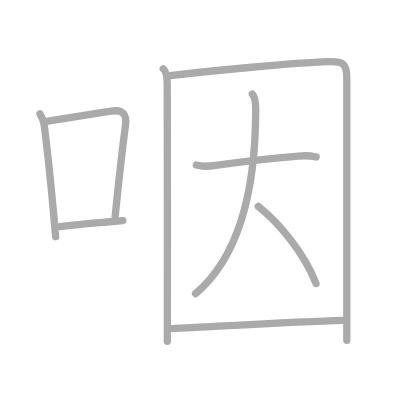
t = 0.00 s
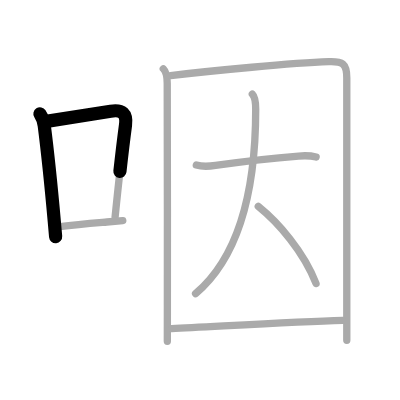
t = 1.75 s
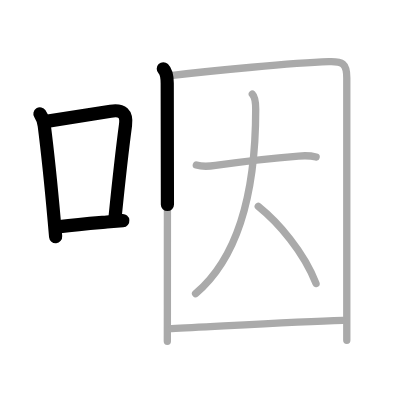
t = 3.50 s
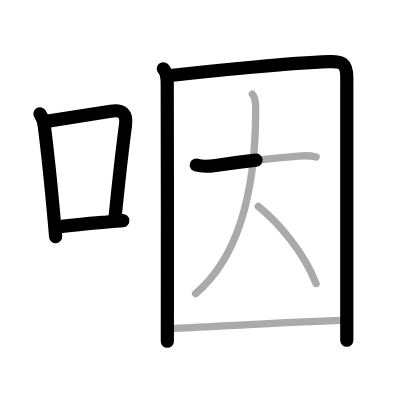
t = 5.50 s
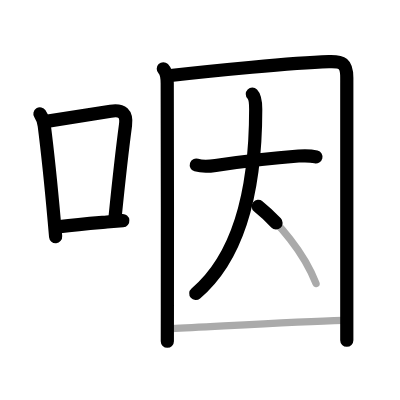
t = 7.25 s
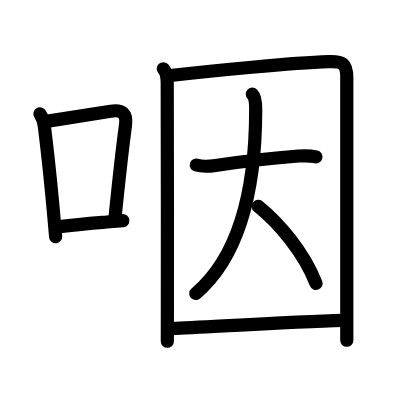
t = 9.00 s

The animated SVG that drew these frames (rendered in a browser with its animation timeline set to each time). Animation: 9 SMIL elements (animate=9); one cycle of 9.00 s.

<?xml version="1.0" standalone="no"?>
<!DOCTYPE svg PUBLIC "-//W3C//DTD SVG 1.1//EN"   "http://www.w3.org/Graphics/SVG/1.1/DTD/svg11.dtd">
<svg width="400px" height="400px"  version="1.1" xmlns="http://www.w3.org/2000/svg">
  <defs>
    <marker id="Triangle" viewBox="0 0 10 10" refX="0" refY="5" markerUnits="strokeWidth" markerWidth="3" style="stroke-opacity:0%;fill:#aaaaaa;" markerHeight="2" orient="auto">
      <path d="M 0 0 L 10 5 L 0 10 z" />
    </marker>
    
    <marker id="Arrow" viewBox="0 0 10 10" refX="5" refY="5" markerUnits="strokeWidth" markerWidth="1.8" style="stroke-opacity:0%;fill:#770000;" markerHeight="2" orient="auto">
      <path d="M 0 4 L 6 4 L 4 1 L 10 5 L 4 9 L 6 6 L 0 6 z" />
        <circle cx="5" cy="5" r="5" />
      </marker>
    
    <marker id="TriangleRed" viewBox="0 0 10 10" refX="0" refY="5" markerUnits="strokeWidth" markerWidth="3" style="stroke-opacity:0%;fill:#CC0000;" markerHeight="2" orient="auto">
      <path d="M 0 0 L 10 5 L 0 10 z" />
    </marker>
    
    <marker id="ArrowRed" viewBox="0 0 10 10" refX="5" refY="5" markerUnits="strokeWidth" markerWidth="1.8" style="stroke-opacity:0%;fill:#CC0000;" markerHeight="2" orient="auto">
      <path d="M 0 4 L 6 4 L 4 1 L 10 5 L 4 9 L 6 6 L 0 6 z" />
        <circle cx="5" cy="5" r="5" />
      </marker>
    
  </defs>
  
  <path style="fill:#ffffff; fill-opacity:100%; fill-rule:evenodd; stroke-width:0;" d="M 0 0 L 400px 0 L 400px 400px L 0 400px L 0 0" />

  <g transform="scale(3.6697247706422 3.6697247706422)">
<path style="fill:none; fill-opacity:0%; fill-rule:evenodd; stroke:#aaaaaa; stroke-opacity:100%; stroke-width: 1.5pt; stroke-linejoin:round; stroke-linecap:round;" d="M10.88 31.02c0.67 1.06 1.02 1.95 1.18 3.22c0.92 7.21 1.96 17.4 2.74 26.14c0.13 1.42 0.25 2.79 0.36 4.12"></path>
<path style="fill:none; fill-opacity:0%; fill-rule:evenodd; stroke:#aaaaaa; stroke-opacity:100%; stroke-width: 1.5pt; stroke-linejoin:round; stroke-linecap:round;" d="M13.08 33.01c7.09-1.1 12.83-2 17.08-2.71c3.14-0.52 4.46 0.69 4.04 3.83c-0.88 6.59-1.82 14.99-2.84 25.04"></path>
<path style="fill:none; fill-opacity:0%; fill-rule:evenodd; stroke:#aaaaaa; stroke-opacity:100%; stroke-width: 1.5pt; stroke-linejoin:round; stroke-linecap:round;" d="M16.32 61.74c4.82-0.59 7.78-0.82 12.8-1.24c1.29-0.11 2.71-0.23 4.34-0.37"></path>
<path style="fill:none; fill-opacity:0%; fill-rule:evenodd; stroke:#aaaaaa; stroke-opacity:100%; stroke-width: 1.5pt; stroke-linejoin:round; stroke-linecap:round;" d="M44.5 18.74c0.88 0.88 1.06 2.25 1.07 3.96c0.07 8.32 0.05 43.24 0.04 60.55c0 5.49-0.01 9.21-0.01 9.75"></path>
<path style="fill:none; fill-opacity:0%; fill-rule:evenodd; stroke:#aaaaaa; stroke-opacity:100%; stroke-width: 1.5pt; stroke-linejoin:round; stroke-linecap:round;" d="M46.47 20.58c11.69-1.35 32.97-3.42 43.15-3.78c3.68-0.13 4.88 0.44 4.88 4.39c0 12.56 0 44.39 0 63.8c0 2.89 0 5.51 0 7.75"></path>
<path style="fill:none; fill-opacity:0%; fill-rule:evenodd; stroke:#aaaaaa; stroke-opacity:100%; stroke-width: 1.5pt; stroke-linejoin:round; stroke-linecap:round;" d="M53.5 44.97c1.58 0.48 3.65 0.35 5.24 0.11c7.5-1.09 14.75-1.96 22.63-2.56c1.68-0.13 3.12-0.16 4.77 0.26"></path>
<path style="fill:none; fill-opacity:0%; fill-rule:evenodd; stroke:#aaaaaa; stroke-opacity:100%; stroke-width: 1.5pt; stroke-linejoin:round; stroke-linecap:round;" d="M68.76 25.64c0.8 0.8 0.92 2.67 0.92 4.12c0 24.61-5.47 41.01-16.39 50.26"></path>
<path style="fill:none; fill-opacity:0%; fill-rule:evenodd; stroke:#aaaaaa; stroke-opacity:100%; stroke-width: 1.5pt; stroke-linejoin:round; stroke-linecap:round;" d="M70.38 56.25c5.49 4.42 12.41 12.38 15.74 21"></path>
<path style="fill:none; fill-opacity:0%; fill-rule:evenodd; stroke:#aaaaaa; stroke-opacity:100%; stroke-width: 1.5pt; stroke-linejoin:round; stroke-linecap:round;" d="M46.77 89.56C58.62 89 80.56 87.67 93.39 87.3"></path>

<path style="fill:none; fill-opacity:0%; fill-rule:evenodd; stroke:#000000; stroke-opacity:100%; stroke-width: 2.7pt; stroke-linejoin:round; stroke-linecap:round;" d="M10.88 31.02c0.67 1.06 1.02 1.95 1.18 3.22c0.92 7.21 1.96 17.4 2.74 26.14c0.13 1.42 0.25 2.79 0.36 4.12" pathLength="100" stroke-dashoffset="100" stroke-dasharray="100 105"><animate id="dashAnim1" attributeName="stroke-dashoffset" from="100" to="0" dur="1s" calcMode="linear" fill="freeze"/></path>
<path style="fill:none; fill-opacity:0%; fill-rule:evenodd; stroke:#000000; stroke-opacity:100%; stroke-width: 2.7pt; stroke-linejoin:round; stroke-linecap:round;" d="M13.08 33.01c7.09-1.1 12.83-2 17.08-2.71c3.14-0.52 4.46 0.69 4.04 3.83c-0.88 6.59-1.82 14.99-2.84 25.04" pathLength="100" stroke-dashoffset="100" stroke-dasharray="100 105"><animate id="dashAnim2" attributeName="stroke-dashoffset" from="100" to="0" dur="1s" calcMode="linear" begin="dashAnim1.end" fill="freeze"/></path>
<path style="fill:none; fill-opacity:0%; fill-rule:evenodd; stroke:#000000; stroke-opacity:100%; stroke-width: 2.7pt; stroke-linejoin:round; stroke-linecap:round;" d="M16.32 61.74c4.82-0.59 7.78-0.82 12.8-1.24c1.29-0.11 2.71-0.23 4.34-0.37" pathLength="100" stroke-dashoffset="100" stroke-dasharray="100 105"><animate id="dashAnim3" attributeName="stroke-dashoffset" from="100" to="0" dur="1s" calcMode="linear" begin="dashAnim2.end" fill="freeze"/></path>
<path style="fill:none; fill-opacity:0%; fill-rule:evenodd; stroke:#000000; stroke-opacity:100%; stroke-width: 2.7pt; stroke-linejoin:round; stroke-linecap:round;" d="M44.5 18.74c0.88 0.88 1.06 2.25 1.07 3.96c0.07 8.32 0.05 43.24 0.04 60.55c0 5.49-0.01 9.21-0.01 9.75" pathLength="100" stroke-dashoffset="100" stroke-dasharray="100 105"><animate id="dashAnim4" attributeName="stroke-dashoffset" from="100" to="0" dur="1s" calcMode="linear" begin="dashAnim3.end" fill="freeze"/></path>
<path style="fill:none; fill-opacity:0%; fill-rule:evenodd; stroke:#000000; stroke-opacity:100%; stroke-width: 2.7pt; stroke-linejoin:round; stroke-linecap:round;" d="M46.47 20.58c11.69-1.35 32.97-3.42 43.15-3.78c3.68-0.13 4.88 0.44 4.88 4.39c0 12.56 0 44.39 0 63.8c0 2.89 0 5.51 0 7.75" pathLength="100" stroke-dashoffset="100" stroke-dasharray="100 105"><animate id="dashAnim5" attributeName="stroke-dashoffset" from="100" to="0" dur="1s" calcMode="linear" begin="dashAnim4.end" fill="freeze"/></path>
<path style="fill:none; fill-opacity:0%; fill-rule:evenodd; stroke:#000000; stroke-opacity:100%; stroke-width: 2.7pt; stroke-linejoin:round; stroke-linecap:round;" d="M53.5 44.97c1.58 0.48 3.65 0.35 5.24 0.11c7.5-1.09 14.75-1.96 22.63-2.56c1.68-0.13 3.12-0.16 4.77 0.26" pathLength="100" stroke-dashoffset="100" stroke-dasharray="100 105"><animate id="dashAnim6" attributeName="stroke-dashoffset" from="100" to="0" dur="1s" calcMode="linear" begin="dashAnim5.end" fill="freeze"/></path>
<path style="fill:none; fill-opacity:0%; fill-rule:evenodd; stroke:#000000; stroke-opacity:100%; stroke-width: 2.7pt; stroke-linejoin:round; stroke-linecap:round;" d="M68.76 25.64c0.8 0.8 0.92 2.67 0.92 4.12c0 24.61-5.47 41.01-16.39 50.26" pathLength="100" stroke-dashoffset="100" stroke-dasharray="100 105"><animate id="dashAnim7" attributeName="stroke-dashoffset" from="100" to="0" dur="1s" calcMode="linear" begin="dashAnim6.end" fill="freeze"/></path>
<path style="fill:none; fill-opacity:0%; fill-rule:evenodd; stroke:#000000; stroke-opacity:100%; stroke-width: 2.7pt; stroke-linejoin:round; stroke-linecap:round;" d="M70.38 56.25c5.49 4.42 12.41 12.38 15.74 21" pathLength="100" stroke-dashoffset="100" stroke-dasharray="100 105"><animate id="dashAnim8" attributeName="stroke-dashoffset" from="100" to="0" dur="1s" calcMode="linear" begin="dashAnim7.end" fill="freeze"/></path>
<path style="fill:none; fill-opacity:0%; fill-rule:evenodd; stroke:#000000; stroke-opacity:100%; stroke-width: 2.7pt; stroke-linejoin:round; stroke-linecap:round;" d="M46.77 89.56C58.62 89 80.56 87.67 93.39 87.3" pathLength="100" stroke-dashoffset="100" stroke-dasharray="100 105"><animate id="dashAnim9" attributeName="stroke-dashoffset" from="100" to="0" dur="1s" calcMode="linear" begin="dashAnim8.end" fill="freeze"/></path>

</g>

</svg>  
          
